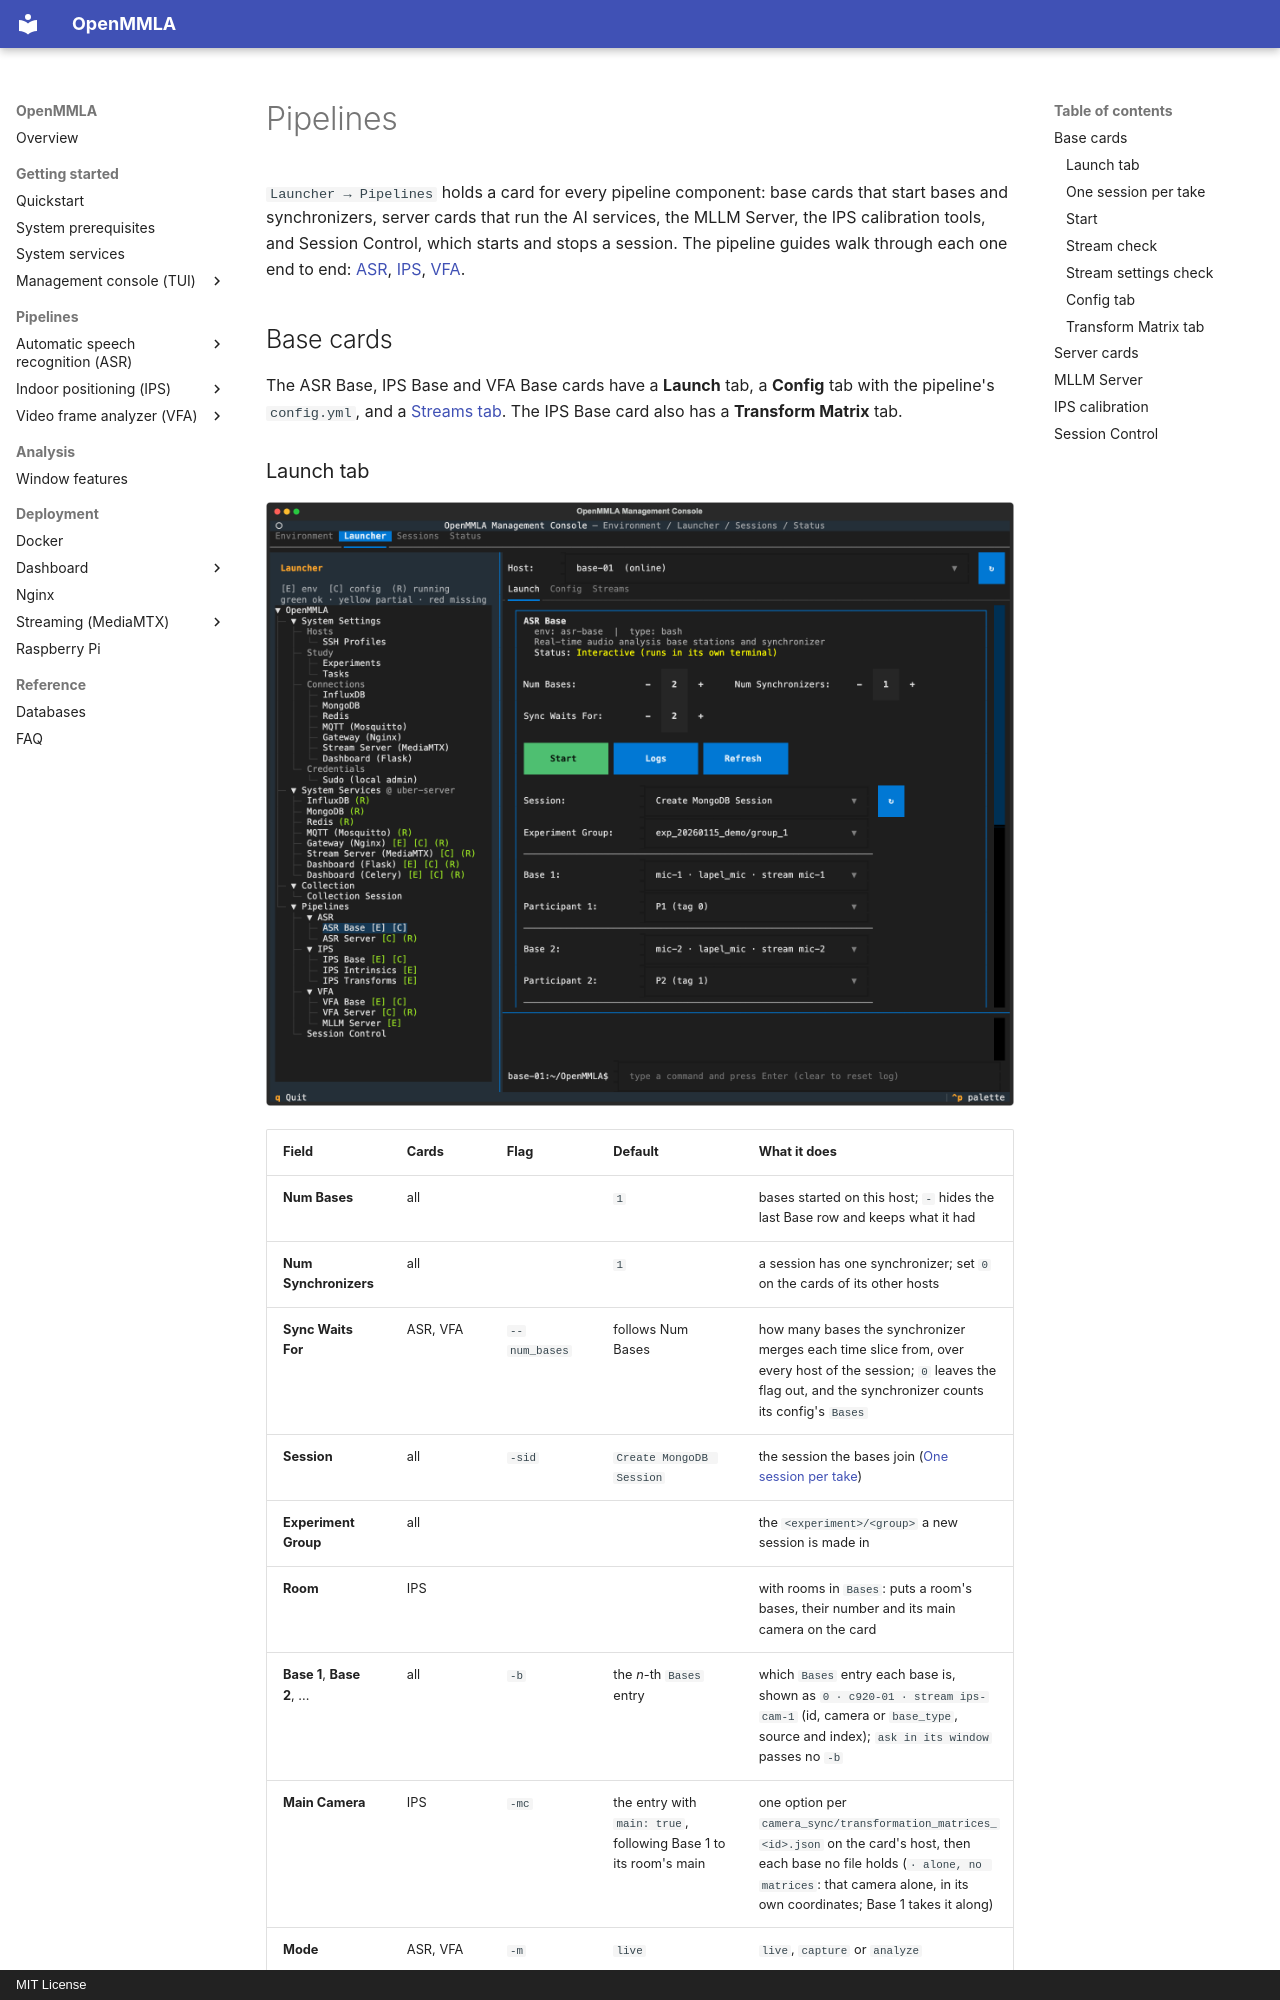

repository: ucph-ccs/OpenMMLA · page: tui/pipelines/index.html · generator: mkdocs · copyright: MIT License

# Pipelines

`Launcher → Pipelines` holds a card for every pipeline component: base cards that start bases and synchronizers, server cards that run the AI services, the MLLM Server, the IPS calibration tools, and Session Control, which starts and stops a session. The pipeline guides walk through each one end to end: [ASR](../pipelines/asr/index.md), [IPS](../pipelines/ips/index.md), [VFA](../pipelines/vfa/index.md).

## Base cards

The ASR Base, IPS Base and VFA Base cards have a **Launch** tab, a **Config** tab with the pipeline's `config.yml`, and a [Streams tab](streams.md). The IPS Base card also has a **Transform Matrix** tab.
